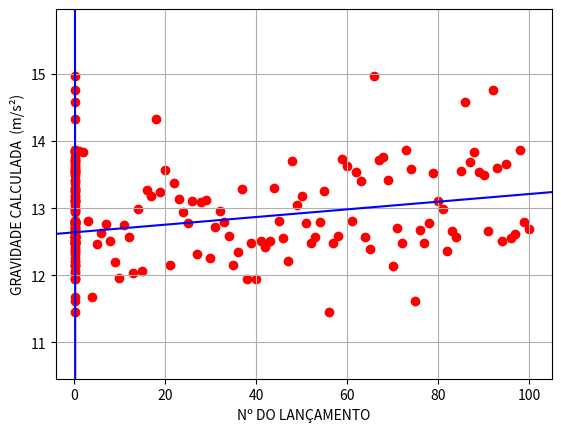

Recreate this plot in Python.
import matplotlib.pyplot as plt
import numpy as np

#TEMPOS DE QUEDA MEDIDOS

TEMPOS=[0.2403023,0.240498,0.249923,0.261691,0.253290,
0.251643,0.250353,0.252837,0.256167,0.258629,
0.250560,0.252290,0.257753,0.248144,0.257472,
0.245576,0.246297,0.236246,0.245847,0.242838,
0.256556,0.244604,0.246757,0.248669,0.250156,
0.247049,0.254929,0.247209,0.246877,0.255456,
0.250780,0.248494,0.250109,0.252073,0.256587,
0.254553,0.245461,0.258727,0.253130,0.258727,
0.252877,0.253747,0.252876,0.245191,0.249878,
0.252479,0.255992,0.241566,0.247615,0.246322,
0.250203,0.253212,0.252213,0.250022,0.245678,
0.264213,0.253214,0.252116,0.241316,0.242281,
0.249921,0.243122,0.244312,0.252210,0.254013,
0.231220,0.241540,0.241082,0.244113,0.256781,
0.251012,0.253104,0.240231,0.242720,0.262343,
0.251214,0.253122,0.250241,0.243240,0.247115,
0.248231,0.254320,0.251320,0.252245,0.243021,
0.234234,0.241781,0.240422,0.243103,0.243504,
0.251311,0.232834,0.242541,0.252831,0.242040,
0.252412,0.251819,0.240208,0.250033,0.251091]

G=[]
X=[]

#CALCULANDO OS VALORES DA GRAVIDADE USANDO g=2*h/t²

tam=len(TEMPOS)
for x in range(0,tam):
    X.append(x+1)
    g=0.8/(TEMPOS[x]**2)
    G.append(g)

#APLICANDO A IDEIA DOS MINIMOS QUADRADOS
Sxy=0
Sx=0
Sy=0
Sqx=0

Sxy1=0
Sx1=0
Sy1=0
Sqx1=0

for x in range (0,tam):
    Sxy=Sxy+(x+1)*G[x]
    Sx=Sx+(x+1)
    Sy=Sy+G[x]
    Sqx=Sqx + (x+1)**2

for x in range (0,tam):
    Sxy1=Sxy1+(TEMPOS[x])*G[x]
    Sx1=Sx1+(TEMPOS[x])
    Sy1=Sy1+G[x]
    Sqx1=Sqx1 + (TEMPOS[x])**2

#COEFICIENTES
 

m=(tam*Sxy - Sx*Sy)/(tam*Sqx - Sx**2)
b=(Sqx*Sy-Sxy*Sx)/(tam*Sqx - Sx**2)
print('y=',m,'x +',b)

m1=(tam*Sxy1 - Sx1*Sy1)/(tam*Sqx1 - Sx1**2)
b1=(Sqx1*Sy1-Sxy1*Sx1)/(tam*Sqx1 - Sx1**2)
print('y1=',m1,'x +',b1)

#ERRO

for x in range (0,tam):
    e=(G[x]- (m*x+b))**2
print('Erro=',e)


for x in range (0,tam):
    e=(G[x]- (m1*TEMPOS[x]+b1))**2
print('Erro1=',e)

#PLOTANDO OS GRAFICOS

x=np.linspace(min(X)-10,max(X)+10,num=1000)
y=x
plt.grid(True)
plt.plot(x,(y*m1+b1),'b-')
plt.xlim(min(TEMPOS)-0.0005,max(TEMPOS)+0.0005)
plt.ylim(min(G)-0.5,max(G)+0.5)
plt.xlabel('TEMPOS DOS LANÇAMENTOS (s)')
plt.ylabel('GRAVIDADE CALCULADA  (m/s²)')
plt.scatter(TEMPOS,G, marker="o", color='red')
plt.show()


x1=np.linspace(min(X)-10,max(X)+10,num=1000)
y1=x1
plt.grid(True)
plt.plot(x1,(y1*m+b),'b-')
plt.xlim(min(X)-5,max(X)+5)
plt.ylim(min(G)-1,max(G)+1)
plt.xlabel('Nº DO LANÇAMENTO')
plt.ylabel('GRAVIDADE CALCULADA  (m/s²)')
plt.scatter(X,G, marker="o", color='red')
plt.show()
